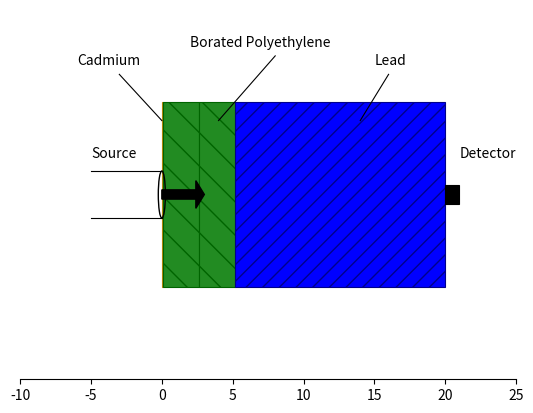

Recreate this plot in Python.
import matplotlib.pyplot as plt
from matplotlib.patches import Ellipse, Polygon, Arrow


class Diagram(object):

    def __init__(self, m, name, ft, ng):
        self.draw(m, name, ft, ng)

    def draw(self, m, name, ft, ng):
        fig = plt.figure(0)
        ax = fig.add_subplot(111)
        ax.spines['top'].set_visible(False)
        ax.spines['right'].set_visible(False)
        ax.spines['left'].set_visible(False)
        ax.set_xlim(-10, 25)
        ax.set_ylim(-10, 10)

        slabs = [0, 0.1, 2.64, 5.18, 20]
        mats = m
        ecolors = ['k', 'darkgreen', 'darkblue', 'maroon', 'darkgoldenrod']
        fcolors = ['k', 'forestgreen', 'blue', 'red', 'goldenrod']
        hatches = ['//', '\\', '//', '\\', '//']

        # add the filter slabs
        for i in range(len(slabs) - 1):
            ax.add_patch(Polygon([[slabs[i], -5], [slabs[i+1], -5], [slabs[i+1], 5], [slabs[i], 5]], closed=True,
                                 fill=True, hatch=hatches[mats[i]], edgecolor=ecolors[mats[i]], facecolor=fcolors[mats[i]],
                                 linewidth=0.8))

        # add the beamport
        ax.add_patch(Ellipse((0, 0), 0.5, 2.54, fill=False))
        ax.add_patch(Arrow(0, 0, 3, 0, width=2.5, color='black'))
        ax.add_patch(Polygon([[slabs[-1], -0.5], [slabs[-1]+1, -0.5], [slabs[-1]+1, 0.5], [slabs[-1], 0.5]], closed=True,
                             fill=True, edgecolor='black', facecolor='black',
                             linewidth=0.8))
        ax.plot([-5, 0], [1.27, 1.27], 'k', linewidth=0.8)
        ax.plot([-5, 0], [-1.27, -1.27], 'k', linewidth=0.8)
        # text
        ax.text(21, 2, 'Detector')
        ax.text(-5, 2, 'Source')

        # add ratio info
        # ax.text(-5, -8, 'FT Ratio: {}'.format(ft))
        # ax.text(11, -8, 'NG Ratio: {}'.format(ng))

        # add text for materials
        ax.text(-6, 7, 'Cadmium')
        ax.plot([-3, 0], [6.5, 4], 'k', linewidth=0.8)
        ax.text(2, 8, 'Borated Polyethylene')
        ax.plot([8, 4], [7.5, 4], 'k', linewidth=0.8)
        ax.text(15, 7, 'Lead')
        ax.plot([16, 14], [6.5, 4], 'k', linewidth=0.8)

        ax.axes.get_yaxis().set_visible(False)

        fig.savefig('{}.png'.format(name), dpi=300)
        plt.close(fig)


if __name__ == '__main__':
    m = [4, 1, 1, 2]
    Diagram(m, 'filter', 0.9, 1.5)
